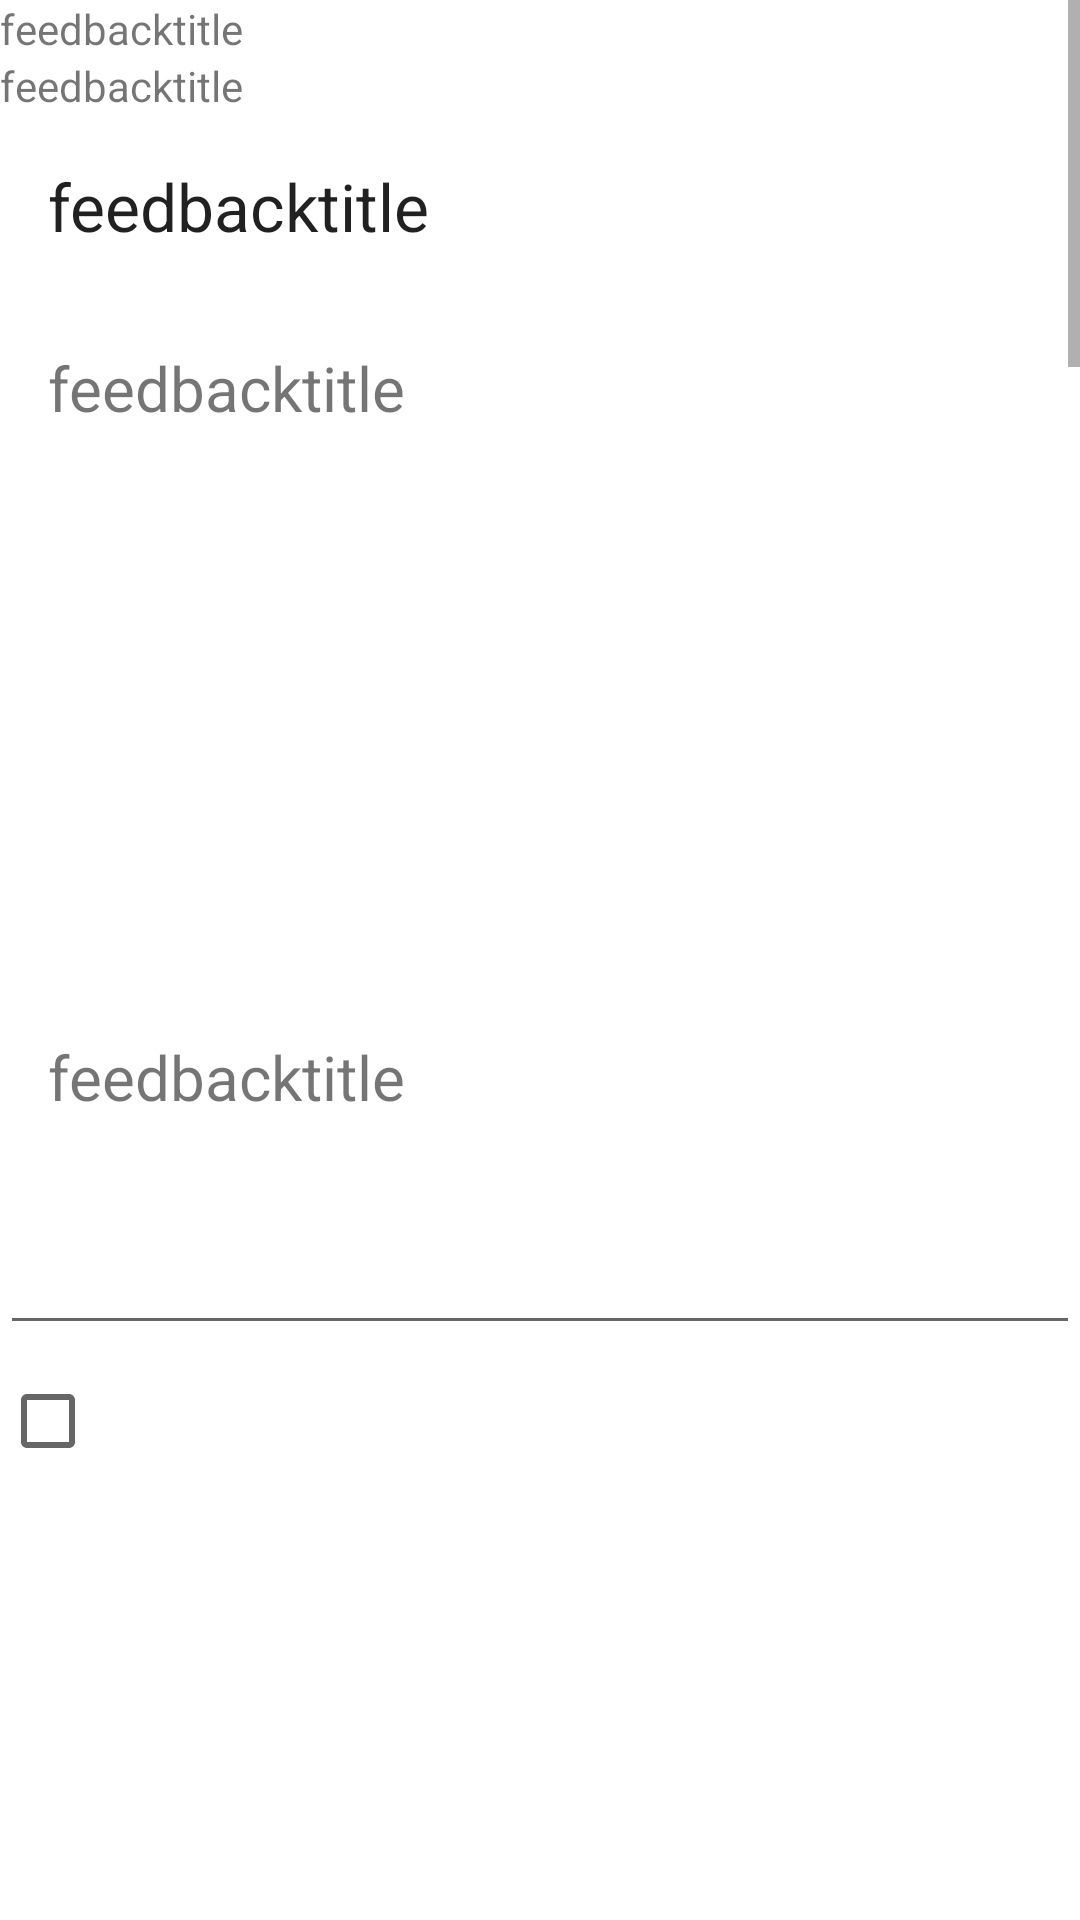

The Android layout XML behind this screen, and the referenced resources:
<!-- AndroidManifest.xml: application theme Theme.QuestionsApp -->
<!-- res/layout/activity_quiz.xml -->
<?xml version="1.0" encoding="utf-8"?>
<ScrollView
    xmlns:android="http://schemas.android.com/apk/res/android"
    xmlns:tools="http://schemas.android.com/tools"
    android:id="@+id/ScrollView01"
    android:layout_width="match_parent"
    android:layout_height="wrap_content"
    android:scrollbars="vertical">
    <LinearLayout
        android:layout_width="match_parent"
        android:orientation="vertical"
        android:layout_height="fill_parent">

        <TextView
            android:id="@+id/textView_scenarios_count"
            android:layout_width="wrap_content"
            android:layout_height="fill_parent"
            android:textIsSelectable="true"
            android:text="@string/feedbacktitle"
            android:textAppearance="@style/TextAppearance.AppCompat.Small"
            >
        </TextView>

        <TextView
            android:id="@+id/textView_q_subject"
            android:layout_width="wrap_content"
            android:layout_height="fill_parent"
            android:textIsSelectable="true"
            android:text="@string/feedbacktitle"
            android:textAppearance="@style/TextAppearance.AppCompat.Small"
            >
        </TextView>

        
        <TextView
            android:id="@+id/textView_q_title"
            android:layout_width="wrap_content"
            android:layout_height="wrap_content"
            android:textIsSelectable="true"
            android:ellipsize="end"
            android:text="@string/feedbacktitle"
            android:padding="16dp"
            android:textAppearance="@style/TextAppearance.AppCompat.Large">
        </TextView>

        <TextView
            android:id="@+id/textView_q_description"
            android:layout_width="wrap_content"
            android:layout_height="fill_parent"
            android:textIsSelectable="true"
            android:text="@string/feedbacktitle"
            android:padding="16dp"
            android:textSize="10pt">
        </TextView>

        <ImageView
            android:id="@+id/imageView_q_image"
            android:layout_width="match_parent"
            android:layout_height="170dp" />

        <TextView
            android:id="@+id/textView_q_multiple_choice"
            android:layout_width="wrap_content"
            android:layout_height="fill_parent"
            android:textIsSelectable="true"
            android:text="@string/feedbacktitle"
            android:padding="16dp"
            android:textSize="10pt">
        </TextView>

        <EditText
            android:id="@+id/editText_q_user_answer"
            android:layout_width="match_parent"
            android:layout_height="fill_parent"
            android:padding="16dp"
            android:textSize="10pt">
        </EditText>

        <CheckBox
            android:layout_width="match_parent"
            android:layout_height="wrap_content"
            android:textIsSelectable="true"
            android:ellipsize="end"
            android:padding="16dp"
            android:id="@+id/checkBox_choice1"/>

        <ImageView
            android:id="@+id/imageView_c1_image"
            android:layout_width="match_parent"
            android:layout_height="170dp" />

        <CheckBox
            android:layout_width="match_parent"
            android:layout_height="wrap_content"
            android:textIsSelectable="true"
            android:padding="16dp"
            android:id="@+id/checkBox_choice2"/>

        <ImageView
            android:id="@+id/imageView_c2_image"
            android:layout_width="match_parent"
            android:layout_height="170dp" />

        <CheckBox
            android:layout_width="match_parent"
            android:layout_height="wrap_content"
            android:textIsSelectable="true"
            android:padding="16dp"
            android:id="@+id/checkBox_choice3"/>

        <ImageView
            android:id="@+id/imageView_c3_image"
            android:layout_width="match_parent"
            android:layout_height="170dp" />

        <CheckBox
            android:layout_width="match_parent"
            android:layout_height="wrap_content"
            android:textIsSelectable="true"
            android:padding="16dp"
            android:id="@+id/checkBox_choice4"/>

        <ImageView
            android:id="@+id/imageView_c4_image"
            android:layout_width="match_parent"
            android:layout_height="170dp" />

        <CheckBox
            android:layout_width="match_parent"
            android:layout_height="wrap_content"
            android:textIsSelectable="true"
            android:padding="16dp"
            android:id="@+id/checkBox_choice5"/>

        <ImageView
            android:id="@+id/imageView_c5_image"
            android:layout_width="match_parent"
            android:layout_height="170dp" />

        <CheckBox
            android:layout_width="match_parent"
            android:layout_height="wrap_content"
            android:textIsSelectable="true"
            android:padding="16dp"
            android:id="@+id/checkBox_choice6"/>

        <ImageView
            android:id="@+id/imageView_c6_image"
            android:layout_width="match_parent"
            android:layout_height="170dp" />

        <CheckBox
            android:layout_width="match_parent"
            android:layout_height="wrap_content"
            android:textIsSelectable="true"
            android:padding="16dp"
            android:id="@+id/checkBox_choice7"/>

        <ImageView
            android:id="@+id/imageView_c7_image"
            android:layout_width="match_parent"
            android:layout_height="170dp" />

        <CheckBox
            android:layout_width="match_parent"
            android:layout_height="wrap_content"
            android:textIsSelectable="true"
            android:padding="16dp"
            android:id="@+id/checkBox_choice8"/>

        <ImageView
            android:id="@+id/imageView_c8_image"
            android:layout_width="match_parent"
            android:layout_height="170dp" />

        <CheckBox
            android:layout_width="match_parent"
            android:layout_height="wrap_content"
            android:textIsSelectable="true"
            android:padding="16dp"
            android:id="@+id/checkBox_choice9"/>

        <ImageView
            android:id="@+id/imageView_c9_image"
            android:layout_width="match_parent"
            android:layout_height="170dp" />

        <CheckBox
            android:layout_width="match_parent"
            android:layout_height="wrap_content"
            android:textIsSelectable="true"
            android:padding="16dp"
            android:id="@+id/checkBox_choice10"/>

        <ImageView
            android:id="@+id/imageView_c10_image"
            android:layout_width="match_parent"
            android:layout_height="170dp" />

        <CheckBox
            android:layout_width="match_parent"
            android:layout_height="wrap_content"
            android:textIsSelectable="true"
            android:padding="16dp"
            android:id="@+id/checkBox_choice11"/>

        <ImageView
            android:id="@+id/imageView_c11_image"
            android:layout_width="match_parent"
            android:layout_height="170dp" />

        <CheckBox
            android:layout_width="match_parent"
            android:layout_height="wrap_content"
            android:textIsSelectable="true"
            android:padding="16dp"
            android:id="@+id/checkBox_choice12"/>

        <ImageView
            android:id="@+id/imageView_c12_image"
            android:layout_width="match_parent"
            android:layout_height="170dp" />

        <TextView
            android:id="@+id/textView_correct_choice"
            android:layout_width="wrap_content"
            android:layout_height="fill_parent"
            android:textIsSelectable="true"
            android:text="@string/feedbacktitle"
            android:textSize="12pt">
        </TextView>

        <ImageView
            android:id="@+id/textView_correct_choice_image"
            android:layout_width="match_parent"
            android:layout_height="170dp" />

        <Button
            android:id="@+id/button_confirm"
            android:layout_height="wrap_content"
            android:text="confirm"
            android:layout_width="fill_parent">
        </Button>

    </LinearLayout>
</ScrollView>
<!-- resources referenced by this layout -->
<resources>
  <string name="feedbacktitle">feedbacktitle</string>
  <style name="Theme.QuestionsApp" parent="Theme.MaterialComponents.DayNight.DarkActionBar">
          
          <item name="colorPrimary">@color/purple_500</item>
          <item name="colorPrimaryVariant">@color/purple_700</item>
          <item name="colorOnPrimary">@color/white</item>
          
          <item name="colorSecondary">@color/teal_200</item>
          <item name="colorSecondaryVariant">@color/teal_700</item>
          <item name="colorOnSecondary">@color/black</item>
          
          <item name="android:statusBarColor" tools:targetApi="l">?attr/colorPrimaryVariant</item>
          
      </style>
  <!-- not gathered from this repository: default colours our renderer supplied (Android Studio template values) -->
  <color name="purple_500">#FF6200EE</color>
  <color name="purple_700">#FF3700B3</color>
  <color name="teal_200">#FF03DAC5</color>
  <color name="teal_700">#FF018786</color>
  <color name="black">#FF000000</color>
  <color name="white">#FFFFFFFF</color>
</resources>
